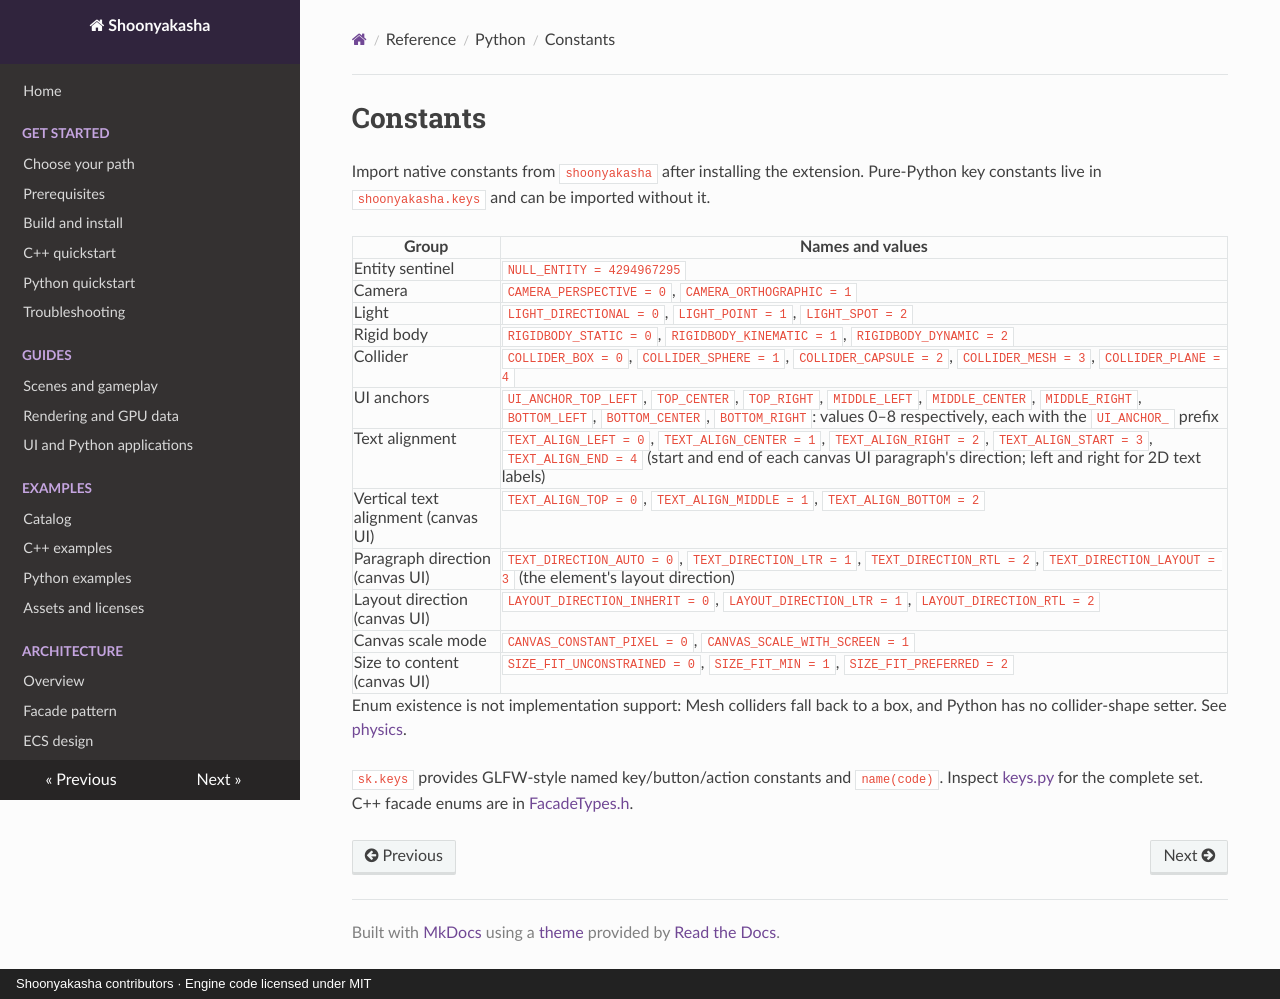

repository: Maximilian-Winter/Shoonyakasha · page: api/python/constants/index.html · generator: mkdocs · copyright: Shoonyakasha contributors · Engine code licensed under MIT

# Constants

Import native constants from `shoonyakasha` after installing the extension. Pure-Python key constants live in `shoonyakasha.keys` and can be imported without it.

| Group | Names and values |
|---|---|
| Entity sentinel | `NULL_ENTITY = 4294967295` |
| Camera | `CAMERA_PERSPECTIVE = 0`, `CAMERA_ORTHOGRAPHIC = 1` |
| Light | `LIGHT_DIRECTIONAL = 0`, `LIGHT_POINT = 1`, `LIGHT_SPOT = 2` |
| Rigid body | `RIGIDBODY_STATIC = 0`, `RIGIDBODY_KINEMATIC = 1`, `RIGIDBODY_DYNAMIC = 2` |
| Collider | `COLLIDER_BOX = 0`, `COLLIDER_SPHERE = 1`, `COLLIDER_CAPSULE = 2`, `COLLIDER_MESH = 3`, `COLLIDER_PLANE = 4` |
| UI anchors | `UI_ANCHOR_TOP_LEFT`, `TOP_CENTER`, `TOP_RIGHT`, `MIDDLE_LEFT`, `MIDDLE_CENTER`, `MIDDLE_RIGHT`, `BOTTOM_LEFT`, `BOTTOM_CENTER`, `BOTTOM_RIGHT`: values 0–8 respectively, each with the `UI_ANCHOR_` prefix |
| Text alignment | `TEXT_ALIGN_LEFT = 0`, `TEXT_ALIGN_CENTER = 1`, `TEXT_ALIGN_RIGHT = 2`, `TEXT_ALIGN_START = 3`, `TEXT_ALIGN_END = 4` (start and end of each canvas UI paragraph's direction; left and right for 2D text labels) |
| Vertical text alignment (canvas UI) | `TEXT_ALIGN_TOP = 0`, `TEXT_ALIGN_MIDDLE = 1`, `TEXT_ALIGN_BOTTOM = 2` |
| Paragraph direction (canvas UI) | `TEXT_DIRECTION_AUTO = 0`, `TEXT_DIRECTION_LTR = 1`, `TEXT_DIRECTION_RTL = 2`, `TEXT_DIRECTION_LAYOUT = 3` (the element's layout direction) |
| Layout direction (canvas UI) | `LAYOUT_DIRECTION_INHERIT = 0`, `LAYOUT_DIRECTION_LTR = 1`, `LAYOUT_DIRECTION_RTL = 2` |
| Canvas scale mode | `CANVAS_CONSTANT_PIXEL = 0`, `CANVAS_SCALE_WITH_SCREEN = 1` |
| Size to content (canvas UI) | `SIZE_FIT_UNCONSTRAINED = 0`, `SIZE_FIT_MIN = 1`, `SIZE_FIT_PREFERRED = 2` |

Enum existence is not implementation support: Mesh colliders fall back to a box, and Python has no collider-shape setter. See [physics](../../guides/physics.md).

`sk.keys` provides GLFW-style named key/button/action constants and `name(code)`. Inspect [keys.py](../../../python/shoonyakasha/keys.py) for the complete set. C++ facade enums are in [FacadeTypes.h](../../../include/Facade/FacadeTypes.h).
